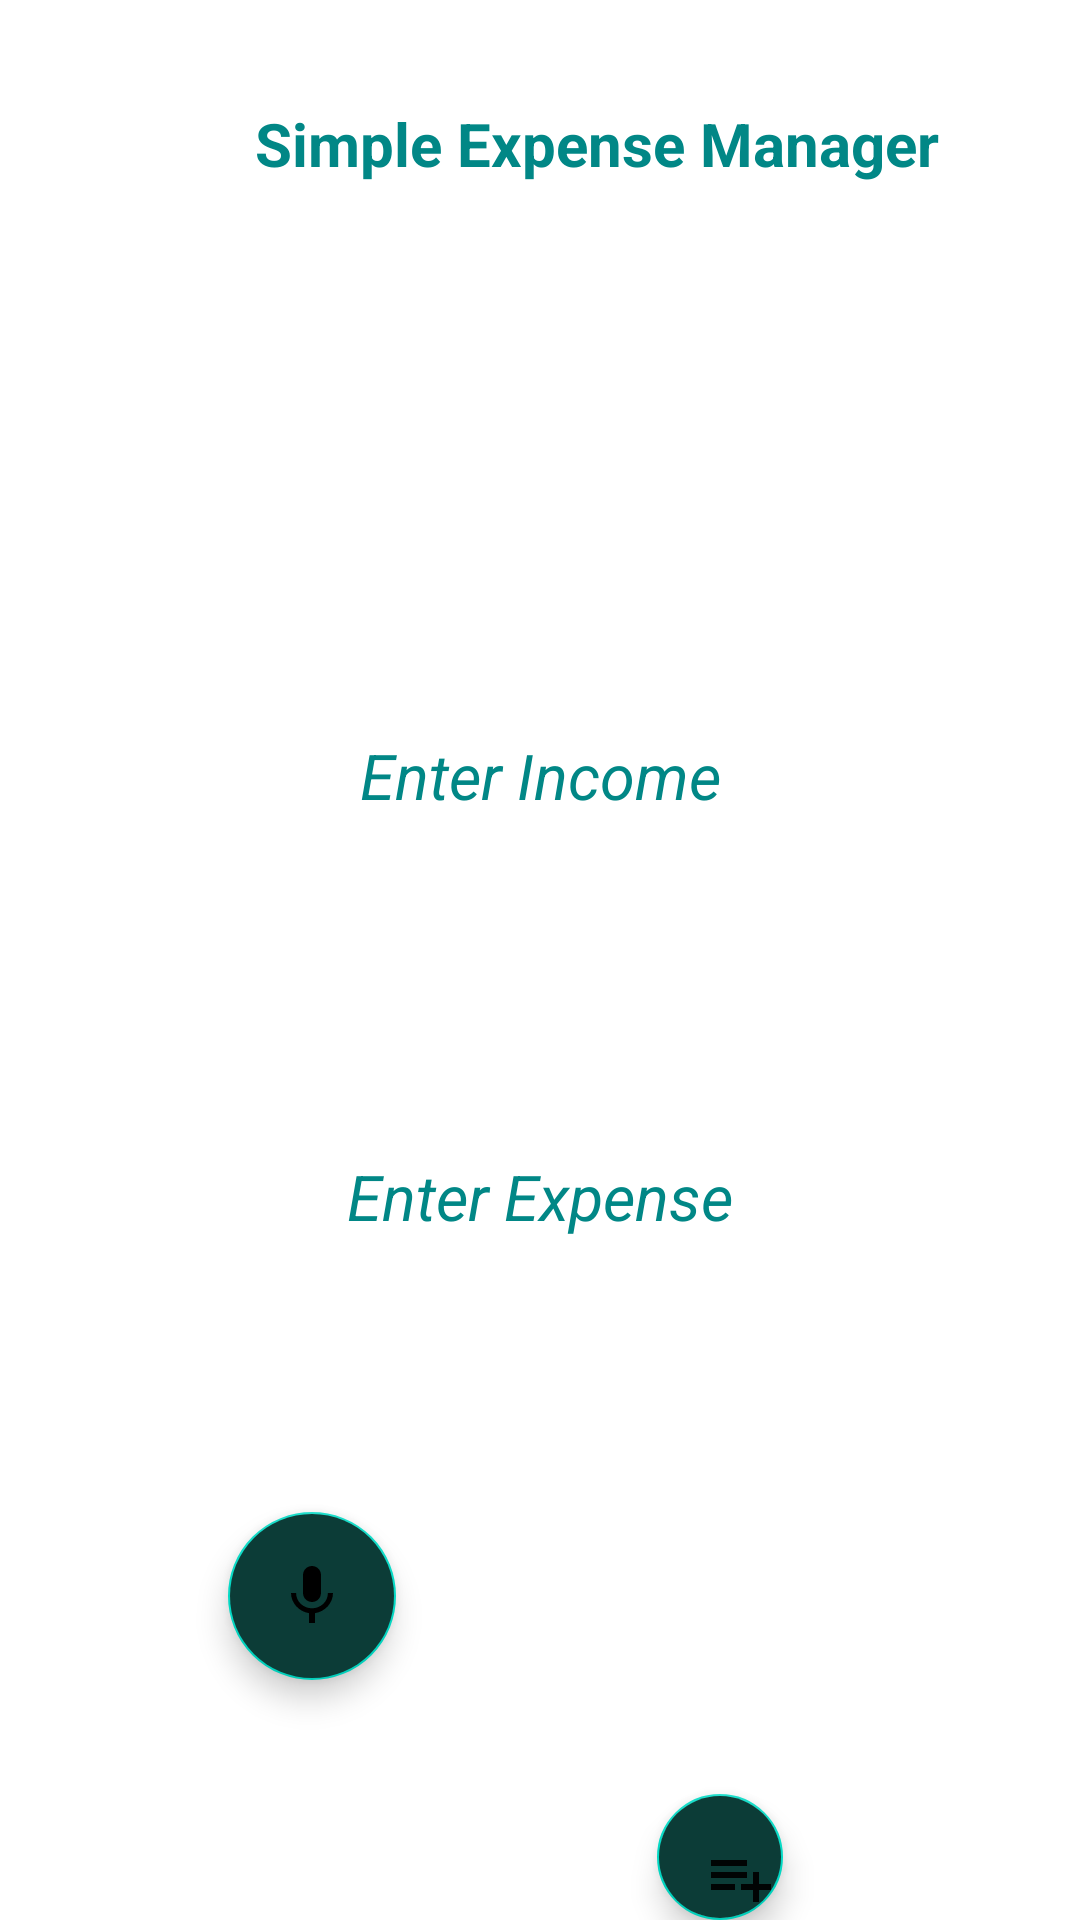

Reconstruct the res/layout file that produces this screen, plus the resources it refers to.
<!-- AndroidManifest.xml: application theme Theme.VoiceExpenseManager -->
<!-- res/layout/activity_main.xml -->
<?xml version="1.0" encoding="utf-8"?>
<FrameLayout xmlns:android="http://schemas.android.com/apk/res/android"
    xmlns:app="http://schemas.android.com/apk/res-auto"
    xmlns:tools="http://schemas.android.com/tools"
    android:layout_width="match_parent"
    android:layout_height="match_parent"
    android:background="@drawable/rectangle"
    tools:context=".MainActivity">

    <TextView
        android:id="@+id/textView"
        android:layout_width="368dp"
        android:layout_height="66dp"
        android:layout_margin="15dp"
        android:layout_marginTop="16dp"
        android:background="@drawable/outline"
        android:gravity="center"
        android:text="Simple Expense Manager"
        android:textColor="@color/teal_700"
        android:textSize="20dp"
        android:textStyle="bold"
        app:layout_constraintEnd_toEndOf="parent"
        app:layout_constraintStart_toStartOf="parent"
        app:layout_constraintTop_toTopOf="parent" />


    <EditText
        android:id="@+id/IncText"
        android:layout_width="match_parent"
        android:layout_height="69dp"
        android:layout_marginTop="224dp"
        android:background="@drawable/outline"
        android:gravity="center"
        android:textColorHint="@color/teal_700"
        android:hint="Enter Income"
        android:textSize="21dp"
        android:textStyle="italic" />


    <EditText
        android:id="@+id/ExpText"
        android:layout_width="match_parent"
        android:layout_height="70dp"
        android:layout_marginTop="364dp"
        android:background="@drawable/outline"
        android:gravity="center"
        android:textColorHint="@color/teal_700"
        android:hint="Enter Expense"
        android:textSize="21dp"
        android:textStyle="italic" />

    <com.google.android.material.floatingactionbutton.FloatingActionButton
        android:id="@+id/Btns"
        android:layout_width="wrap_content"
        android:layout_height="wrap_content"
        android:layout_gravity="center_horizontal"
        android:layout_marginTop="598dp"
        android:layout_marginStart="60dp"
        android:backgroundTint="#0C3C37"
        android:contentDescription="TODO"
        android:src="@drawable/ic_baseline_playlist_add_24"
        android:text="Submit"
        android:textAlignment="center" />

    <com.google.android.material.floatingactionbutton.FloatingActionButton
        android:layout_width="wrap_content"
        android:layout_height="wrap_content"
        android:id="@+id/voice"
        android:layout_gravity="bottom"
        android:backgroundTint="#0C3C37"
        android:layout_marginBottom="80dp"
        android:layout_marginStart="76dp"
        android:src="@drawable/ic_baseline_mic_24"
        />


</FrameLayout>
<!-- resources referenced by this layout -->
<resources>
  <!-- drawable ic_baseline_mic_24 (drawable) -->
  <vector android:height="24dp" android:tint="#10B821"
      android:viewportHeight="24" android:viewportWidth="24"
      android:width="24dp" xmlns:android="http://schemas.android.com/apk/res/android">
      <path android:fillColor="@android:color/white" android:pathData="M12,14c1.66,0 2.99,-1.34 2.99,-3L15,5c0,-1.66 -1.34,-3 -3,-3S9,3.34 9,5v6c0,1.66 1.34,3 3,3zM17.3,11c0,3 -2.54,5.1 -5.3,5.1S6.7,14 6.7,11L5,11c0,3.41 2.72,6.23 6,6.72L11,21h2v-3.28c3.28,-0.48 6,-3.3 6,-6.72h-1.7z"/>
  </vector>
  <!-- drawable ic_baseline_playlist_add_24 (drawable) -->
  <vector android:alpha="0.94" android:height="44dp"
      android:tint="#0E9438" android:viewportHeight="24"
      android:viewportWidth="24" android:width="44dp" xmlns:android="http://schemas.android.com/apk/res/android">
      <path android:fillColor="@android:color/white" android:pathData="M14,10L2,10v2h12v-2zM14,6L2,6v2h12L14,6zM18,14v-4h-2v4h-4v2h4v4h2v-4h4v-2h-4zM2,16h8v-2L2,14v2z"/>
  </vector>
  <style name="Theme.VoiceExpenseManager" parent="Theme.MaterialComponents.DayNight.DarkActionBar">
          
          <item name="colorPrimary">@color/purple_500</item>
          <item name="colorPrimaryVariant">@color/purple_700</item>
          <item name="colorOnPrimary">@color/white</item>
          
          <item name="colorSecondary">@color/teal_200</item>
          <item name="colorSecondaryVariant">@color/teal_700</item>
          <item name="colorOnSecondary">@color/black</item>
          
          <item name="android:statusBarColor" tools:targetApi="l">?attr/colorPrimaryVariant</item>
          
      </style>
  <!-- not gathered from this repository: default colours our renderer supplied (Android Studio template values) -->
  <color name="purple_500">#FF6200EE</color>
  <color name="purple_700">#FF3700B3</color>
  <color name="teal_200">#FF03DAC5</color>
  <color name="teal_700">#FF018786</color>
  <color name="black">#FF000000</color>
  <color name="white">#FFFFFFFF</color>
</resources>
